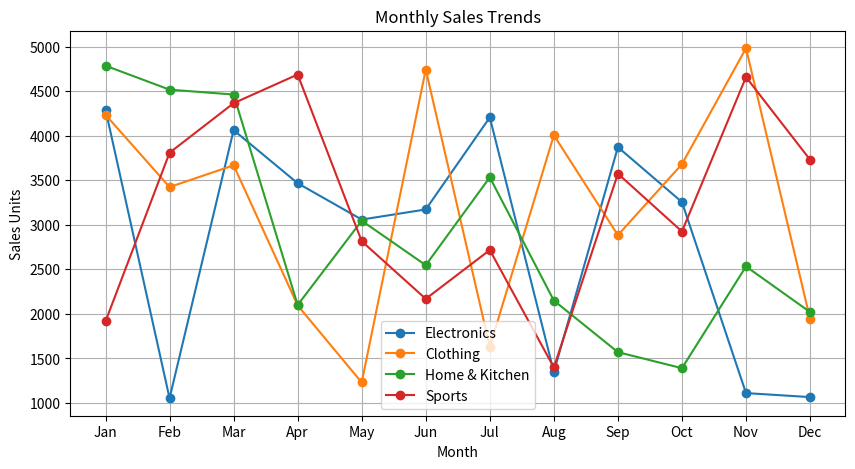
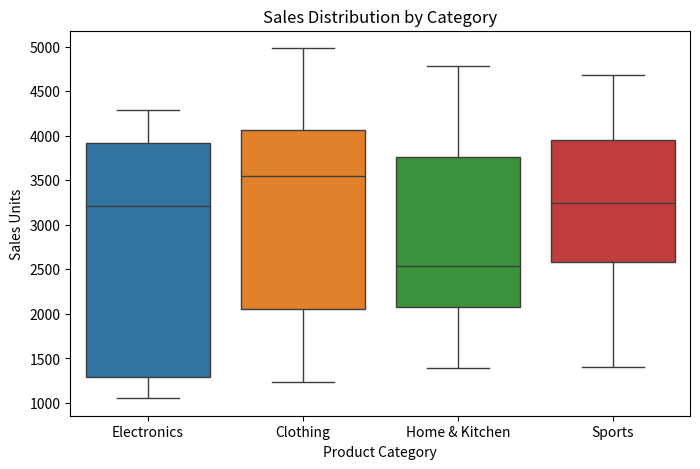

These charts were generated, in order, by the following Python code:
import numpy as np
import pandas as pd
import matplotlib.pyplot as plt
import seaborn as sns

# Part I: Randomized Sales Data Generation


roll_number = 102317160
np.random.seed(roll_number)


sales_data = np.random.randint(1000, 5001, size=(12, 4))

months = ["Jan", "Feb", "Mar", "Apr", "May", "Jun", "Jul", "Aug", "Sep", "Oct", "Nov", "Dec"]
categories = ["Electronics", "Clothing", "Home & Kitchen", "Sports"]
df = pd.DataFrame(sales_data, columns=categories, index=months)



# Part II: Data Manipulation and Analysis

print(df.head())
print(df.describe())

total_sales_per_category = df.sum()
total_sales_per_month = df.sum(axis=1)
df["Total Sales"] = total_sales_per_month

growth_rate = df.pct_change().mean() * 100
print(growth_rate)
df["Growth Rate"] = df["Total Sales"].pct_change() * 100

if roll_number % 2 == 0:
    df["Electronics"] *= 0.9
else:
    df["Clothing"] *= 0.85
    


# Part III: Visualizations

plt.figure(figsize=(10, 5))
for category in categories:
    plt.plot(df.index, df[category], marker='o', label=category)
plt.title("Monthly Sales Trends")
plt.xlabel("Month")
plt.ylabel("Sales Units")
plt.legend()
plt.grid(True)
plt.show()


plt.figure(figsize=(8, 5))
sns.boxplot(data=df[categories])
plt.title("Sales Distribution by Category")
plt.xlabel("Product Category")
plt.ylabel("Sales Units")
plt.show()
